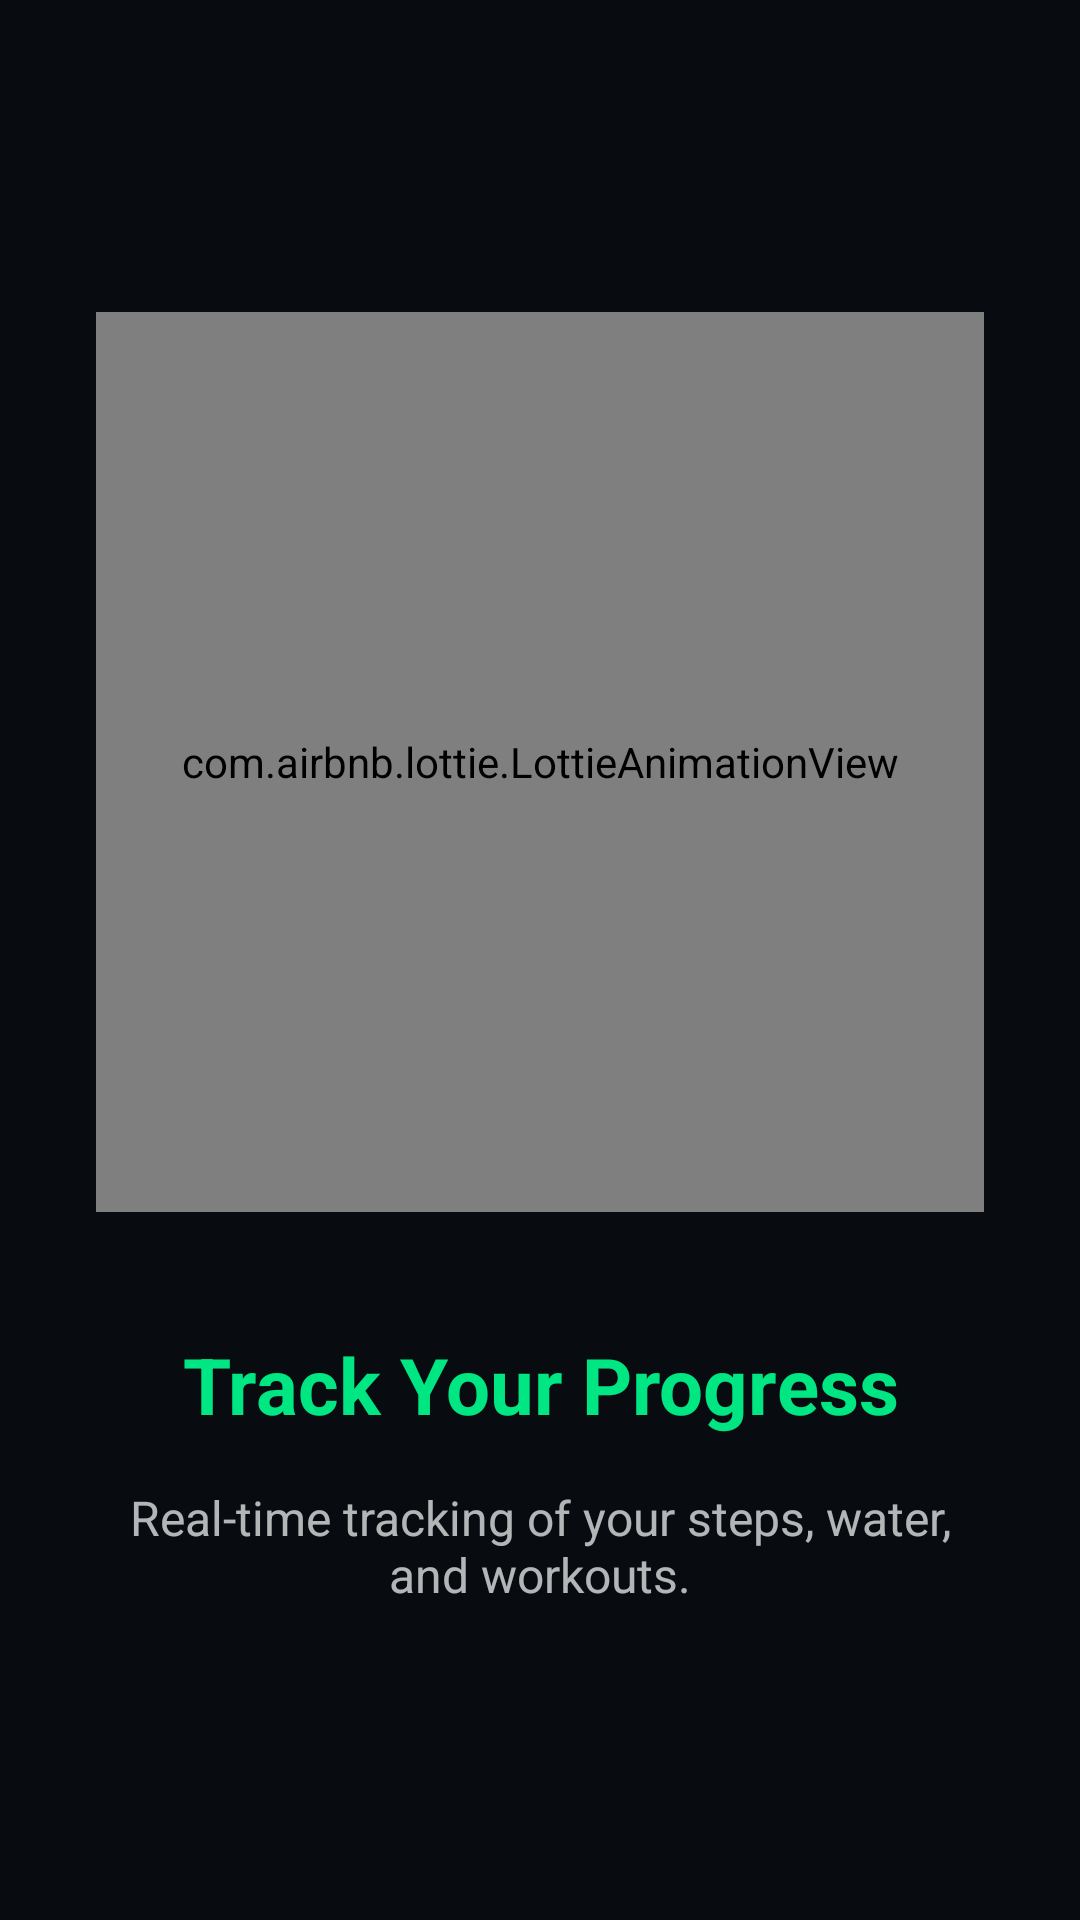

Write the Android layout XML for this screen, with the resource values it uses.
<!-- AndroidManifest.xml: application theme Theme.FitPulse -->
<!-- res/layout/activity_onboarding_item.xml -->
<?xml version="1.0" encoding="utf-8"?>
<LinearLayout xmlns:android="http://schemas.android.com/apk/res/android"
    xmlns:app="http://schemas.android.com/apk/res-auto"
    android:layout_width="match_parent"
    android:layout_height="match_parent"
    android:gravity="center"
    android:orientation="vertical"
    android:padding="32dp"
    android:background="@color/bg_primary">

    <com.airbnb.lottie.LottieAnimationView
        android:id="@+id/lottie_anim"
        android:layout_width="300dp"
        android:layout_height="300dp"
        app:lottie_autoPlay="true"
        app:lottie_loop="true" />

    <TextView
        android:id="@+id/tv_title"
        android:layout_width="wrap_content"
        android:layout_height="wrap_content"
        android:layout_marginTop="40dp"
        android:text="Track Your Progress"
        android:textColor="@color/green_accent"
        android:textSize="26sp"
        android:textStyle="bold"
        android:gravity="center"/>

    <TextView
        android:id="@+id/tv_description"
        android:layout_width="wrap_content"
        android:layout_height="wrap_content"
        android:layout_marginTop="16dp"
        android:text="Real-time tracking of your steps, water, and workouts."
        android:textColor="@color/white"
        android:alpha="0.7"
        android:textSize="16sp"
        android:gravity="center" />

</LinearLayout>
<!-- resources referenced by this layout -->
<resources>
  <color name="bg_primary">#080C10</color>
  <color name="green_accent">#00E682</color>
  <color name="white">#FFFFFFFF</color>
  <style name="Theme.FitPulse" parent="Theme.MaterialComponents.DayNight.NoActionBar">
  
          
          <item name="android:statusBarColor">@color/bg_primary</item>
          <item name="android:windowLightStatusBar">false</item>
  
          
          <item name="android:navigationBarColor">@color/bg_primary</item>
  
          
          <item name="android:windowBackground">@color/bg_primary</item>
  
          
          <item name="colorPrimary">@color/green_accent</item>
          <item name="colorPrimaryDark">@color/green_accent_dark</item>
          <item name="colorOnPrimary">@color/bg_primary</item>
          <item name="colorSecondary">@color/teal_accent</item>
          <item name="colorSurface">@color/card_surface</item>
          <item name="colorOnSurface">@color/text_primary</item>
          <item name="colorOnBackground">@color/text_primary</item>
          <item name="android:colorBackground">@color/bg_primary</item>
  
  
  
          
          <item name="windowActionBar">false</item>
          <item name="windowNoTitle">true</item>
  
      </style>
  <color name="green_accent_dark">#00C46E</color>
  <color name="teal_accent">#00B4D8</color>
  <color name="card_surface">#141C24</color>
  <color name="text_primary">#E8EFF7</color>
</resources>
